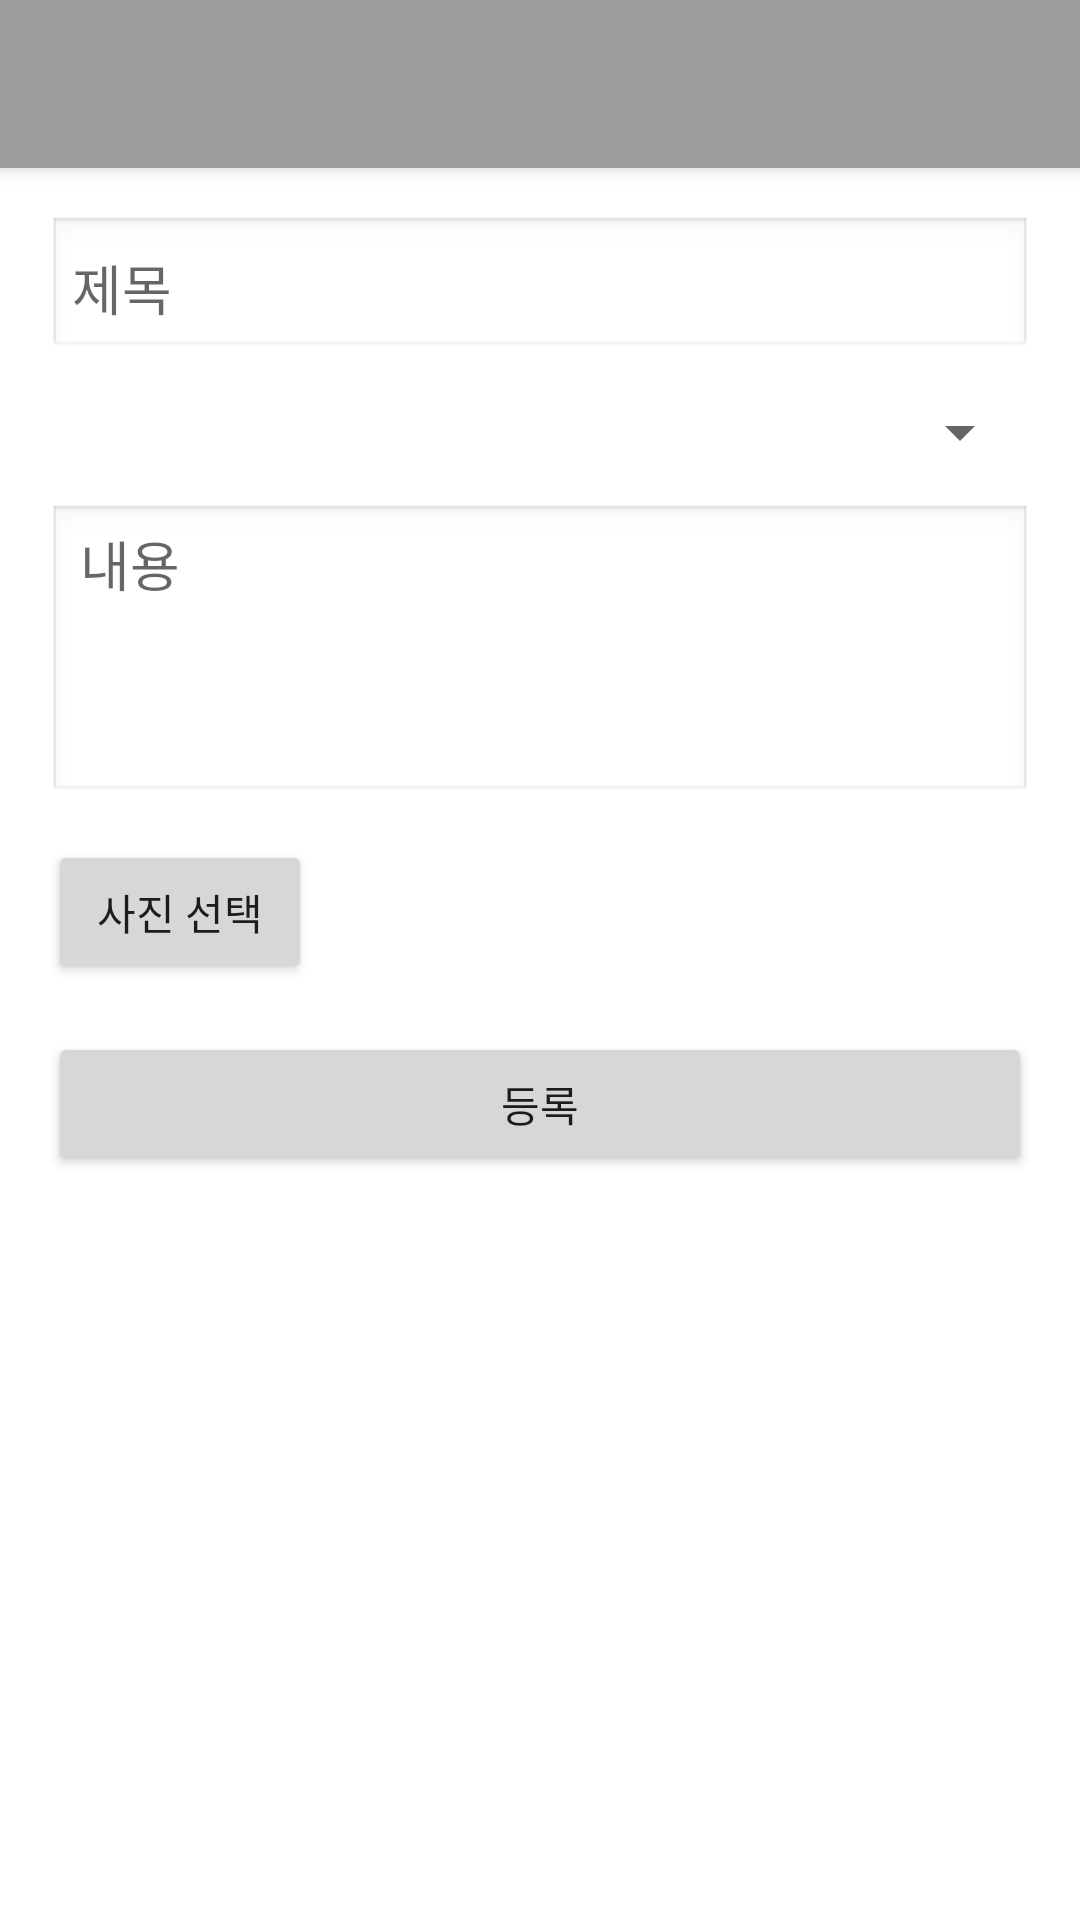

Layout XML and referenced resources for this Android screen:
<!-- AndroidManifest.xml: application theme Theme.Good -->
<!-- res/layout/fragment_write_post.xml -->
<?xml version="1.0" encoding="utf-8"?>
<LinearLayout xmlns:android="http://schemas.android.com/apk/res/android"
    android:orientation="vertical"
    android:layout_width="match_parent"
    android:layout_height="match_parent">

    
    <androidx.appcompat.widget.Toolbar
        android:id="@+id/toolbar"
        android:layout_width="match_parent"
        android:layout_height="?attr/actionBarSize"
        android:background="?attr/colorPrimary"
        android:elevation="4dp"
        android:minHeight="?attr/actionBarSize"
        android:theme="@style/ThemeOverlay.AppCompat.Dark.ActionBar"
        android:title="게시글"/>

    
    <ScrollView
        android:layout_width="match_parent"
        android:layout_height="match_parent"
        android:fillViewport="true"
        android:padding="16dp">

    <LinearLayout
        android:orientation="vertical"
        android:layout_width="match_parent"
        android:layout_height="wrap_content">

        
        <LinearLayout
            android:id="@+id/locationSwitchLayout"
            android:layout_width="match_parent"
            android:layout_height="wrap_content"
            android:orientation="horizontal"
            android:gravity="center_vertical"
            android:padding="8dp"
            android:visibility="gone">

            <androidx.appcompat.widget.SwitchCompat
                android:id="@+id/switchLocation"
                android:layout_width="wrap_content"
                android:layout_height="wrap_content"
                android:text="위치 사용하기"
                android:checked="false"/>
        </LinearLayout>

        
        <com.google.android.gms.maps.MapView
            android:id="@+id/postMapView"
            android:layout_width="match_parent"
            android:layout_height="200dp"
            android:visibility="gone"/>

        
        <EditText
            android:id="@+id/edtTitle"
            android:layout_width="match_parent"
            android:layout_height="wrap_content"
            android:hint="제목"
            android:padding="8dp"
            android:background="@android:drawable/edit_text"/>

        
        <Spinner
            android:id="@+id/spnCategory"
            android:layout_width="match_parent"
            android:layout_height="wrap_content"
            android:layout_marginTop="12dp"/>

        
        <EditText
            android:id="@+id/edtContent"
            android:layout_width="match_parent"
            android:layout_height="wrap_content"
            android:hint="내용"
            android:layout_marginTop="12dp"
            android:minHeight="100dp"
            android:gravity="top"
            android:background="@android:drawable/edit_text"/>

        
        <LinearLayout
            android:id="@+id/ratingLayout"
            android:layout_width="match_parent"
            android:layout_height="wrap_content"
            android:orientation="horizontal"
            android:gravity="center_vertical"
            android:paddingBottom="8dp"
            android:visibility="gone">

            <RatingBar
                android:id="@+id/ratingBar"
                android:layout_width="wrap_content"
                android:layout_height="wrap_content"
                android:numStars="5"
                android:stepSize="1"
                android:isIndicator="false"/>

            <TextView
                android:id="@+id/tvRatingValue"
                android:layout_width="wrap_content"
                android:layout_height="wrap_content"
                android:paddingStart="8dp"
                android:text="0"
                android:textSize="16sp"/>
        </LinearLayout>

        
        <Button
            android:id="@+id/btnSelectImage"
            android:layout_width="wrap_content"
            android:layout_height="wrap_content"
            android:text="사진 선택"
            android:layout_marginTop="12dp"/>

        <ImageView
            android:id="@+id/imgPreview"
            android:layout_width="match_parent"
            android:layout_height="200dp"
            android:layout_marginTop="8dp"
            android:scaleType="centerCrop"
            android:visibility="gone"/>

        
        <Button
            android:id="@+id/btnSubmit"
            android:layout_width="match_parent"
            android:layout_height="wrap_content"
            android:text="등록"
            android:layout_marginTop="16dp"/>

        
        <Button
            android:id="@+id/btnDelete"
            android:layout_width="match_parent"
            android:layout_height="wrap_content"
            android:text="삭제"
            android:layout_marginTop="12dp"
            android:backgroundTint="@android:color/holo_red_light"
            android:textColor="@android:color/white"
            android:visibility="gone"/>
    </LinearLayout>
</ScrollView>
</LinearLayout>
<!-- resources referenced by this layout -->
<resources>
  <style name="Theme.Good" parent="Theme.MaterialComponents.DayNight.NoActionBar">
          
          <item name="colorPrimary">@color/purple_500</item>
          <item name="colorPrimaryVariant">@color/purple_700</item>
          <item name="colorOnPrimary">@color/white</item>
          
          <item name="colorSecondary">@color/teal_200</item>
          <item name="colorSecondaryVariant">@color/teal_700</item>
          <item name="colorOnSecondary">@color/black</item>
          
          <item name="android:statusBarColor">?attr/colorPrimaryVariant</item>
          
      </style>
  <color name="purple_500">#FF9E9E9E</color>
  <color name="purple_700">#FF616161</color>
  <color name="white">#FFFFFFFF</color>
  <color name="teal_200">#FFBDBDBD</color>
  <color name="teal_700">#FF757575</color>
  <color name="black">#FF000000</color>
</resources>
